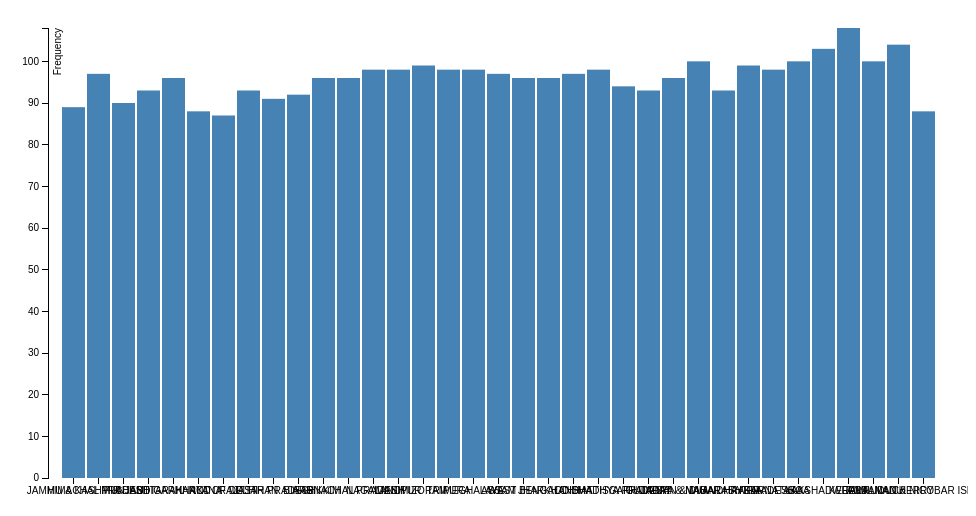
D3 v3 page, settled after 360 driven frames (6 s of simulated time); the page loaded 1 data file(s).



var margin = {top: 20, right: 20, bottom: 30, left: 40},
    width = 960 - margin.left - margin.right,
    height = 500 - margin.top - margin.bottom;

var x = d3.scale.ordinal()
    .rangeRoundBands([0, width], .1);

var y = d3.scale.linear()
    .range([height, 0]);

var xAxis = d3.svg.axis()
    .scale(x)
    .orient("bottom");

var yAxis = d3.svg.axis()
    .scale(y)
    .orient("left")
    // .ticks(10, "%");

var svg = d3.select("body").append("svg")
    .attr("width", width + margin.left + margin.right)
    .attr("height", height + margin.top + margin.bottom)
  .append("g")
    .attr("transform", "translate(" + margin.left + "," + margin.top + ")");

d3.json("json/malefemaleratio.json", function(error, data) {
  if (error) throw error;

  data.forEach(function(d){
    d["females per 100 males"]=+d["females per 100 males"]
    console.log(d["females per 100 males"]);
  });

  x.domain(data.map(function(d) { return d.state; }));
  y.domain([0, d3.max(data, function(d) { return d["females per 100 males"]; })]);

  svg.append("g")
      .attr("class", "x axis")
      .attr("transform", "translate(0," + height + ")")
      .call(xAxis);

  svg.append("g")
      .attr("class", "y axis")
      .call(yAxis)
    .append("text")
      .attr("transform", "rotate(-90)")
      .attr("y", 6)
      .attr("dy", ".71em")
      .style("text-anchor", "end")
      .text("Frequency");

  svg.selectAll(".bar")
      .data(data)
    .enter().append("rect")
      .attr("class", "bar")
      .attr("x", function(d) { return x(d.state); })
      .attr("width", x.rangeBand())
      .attr("y", function(d) { return y(d["females per 100 males"]); })
      .attr("height", function(d) { return height - y(d["females per 100 males"]); });
});



### data: json/malefemaleratio.json
[
 {
  "state": "JAMMU & KASHMIR",
  "females per 100 males": 89
 },
 {
  "state": "HIMACHAL PRADESH",
  "females per 100 males": 97
 },
 {
  "state": "PUNJAB",
  "females per 100 males": 90
 },
 {
  "state": "CHANDIGARH",
  "females per 100 males": 93
 },
 {
  "state": "UTTARAKHAND",
  "females per 100 males": 96
 },
 {
  "state": "HARYANA",
  "females per 100 males": 88
 },
 {
  "state": "NCT OF DELHI",
  "females per 100 males": 87
 },
 {
  "state": "RAJASTHAN",
  "females per 100 males": 93
 },
 "... 27 more items"
]